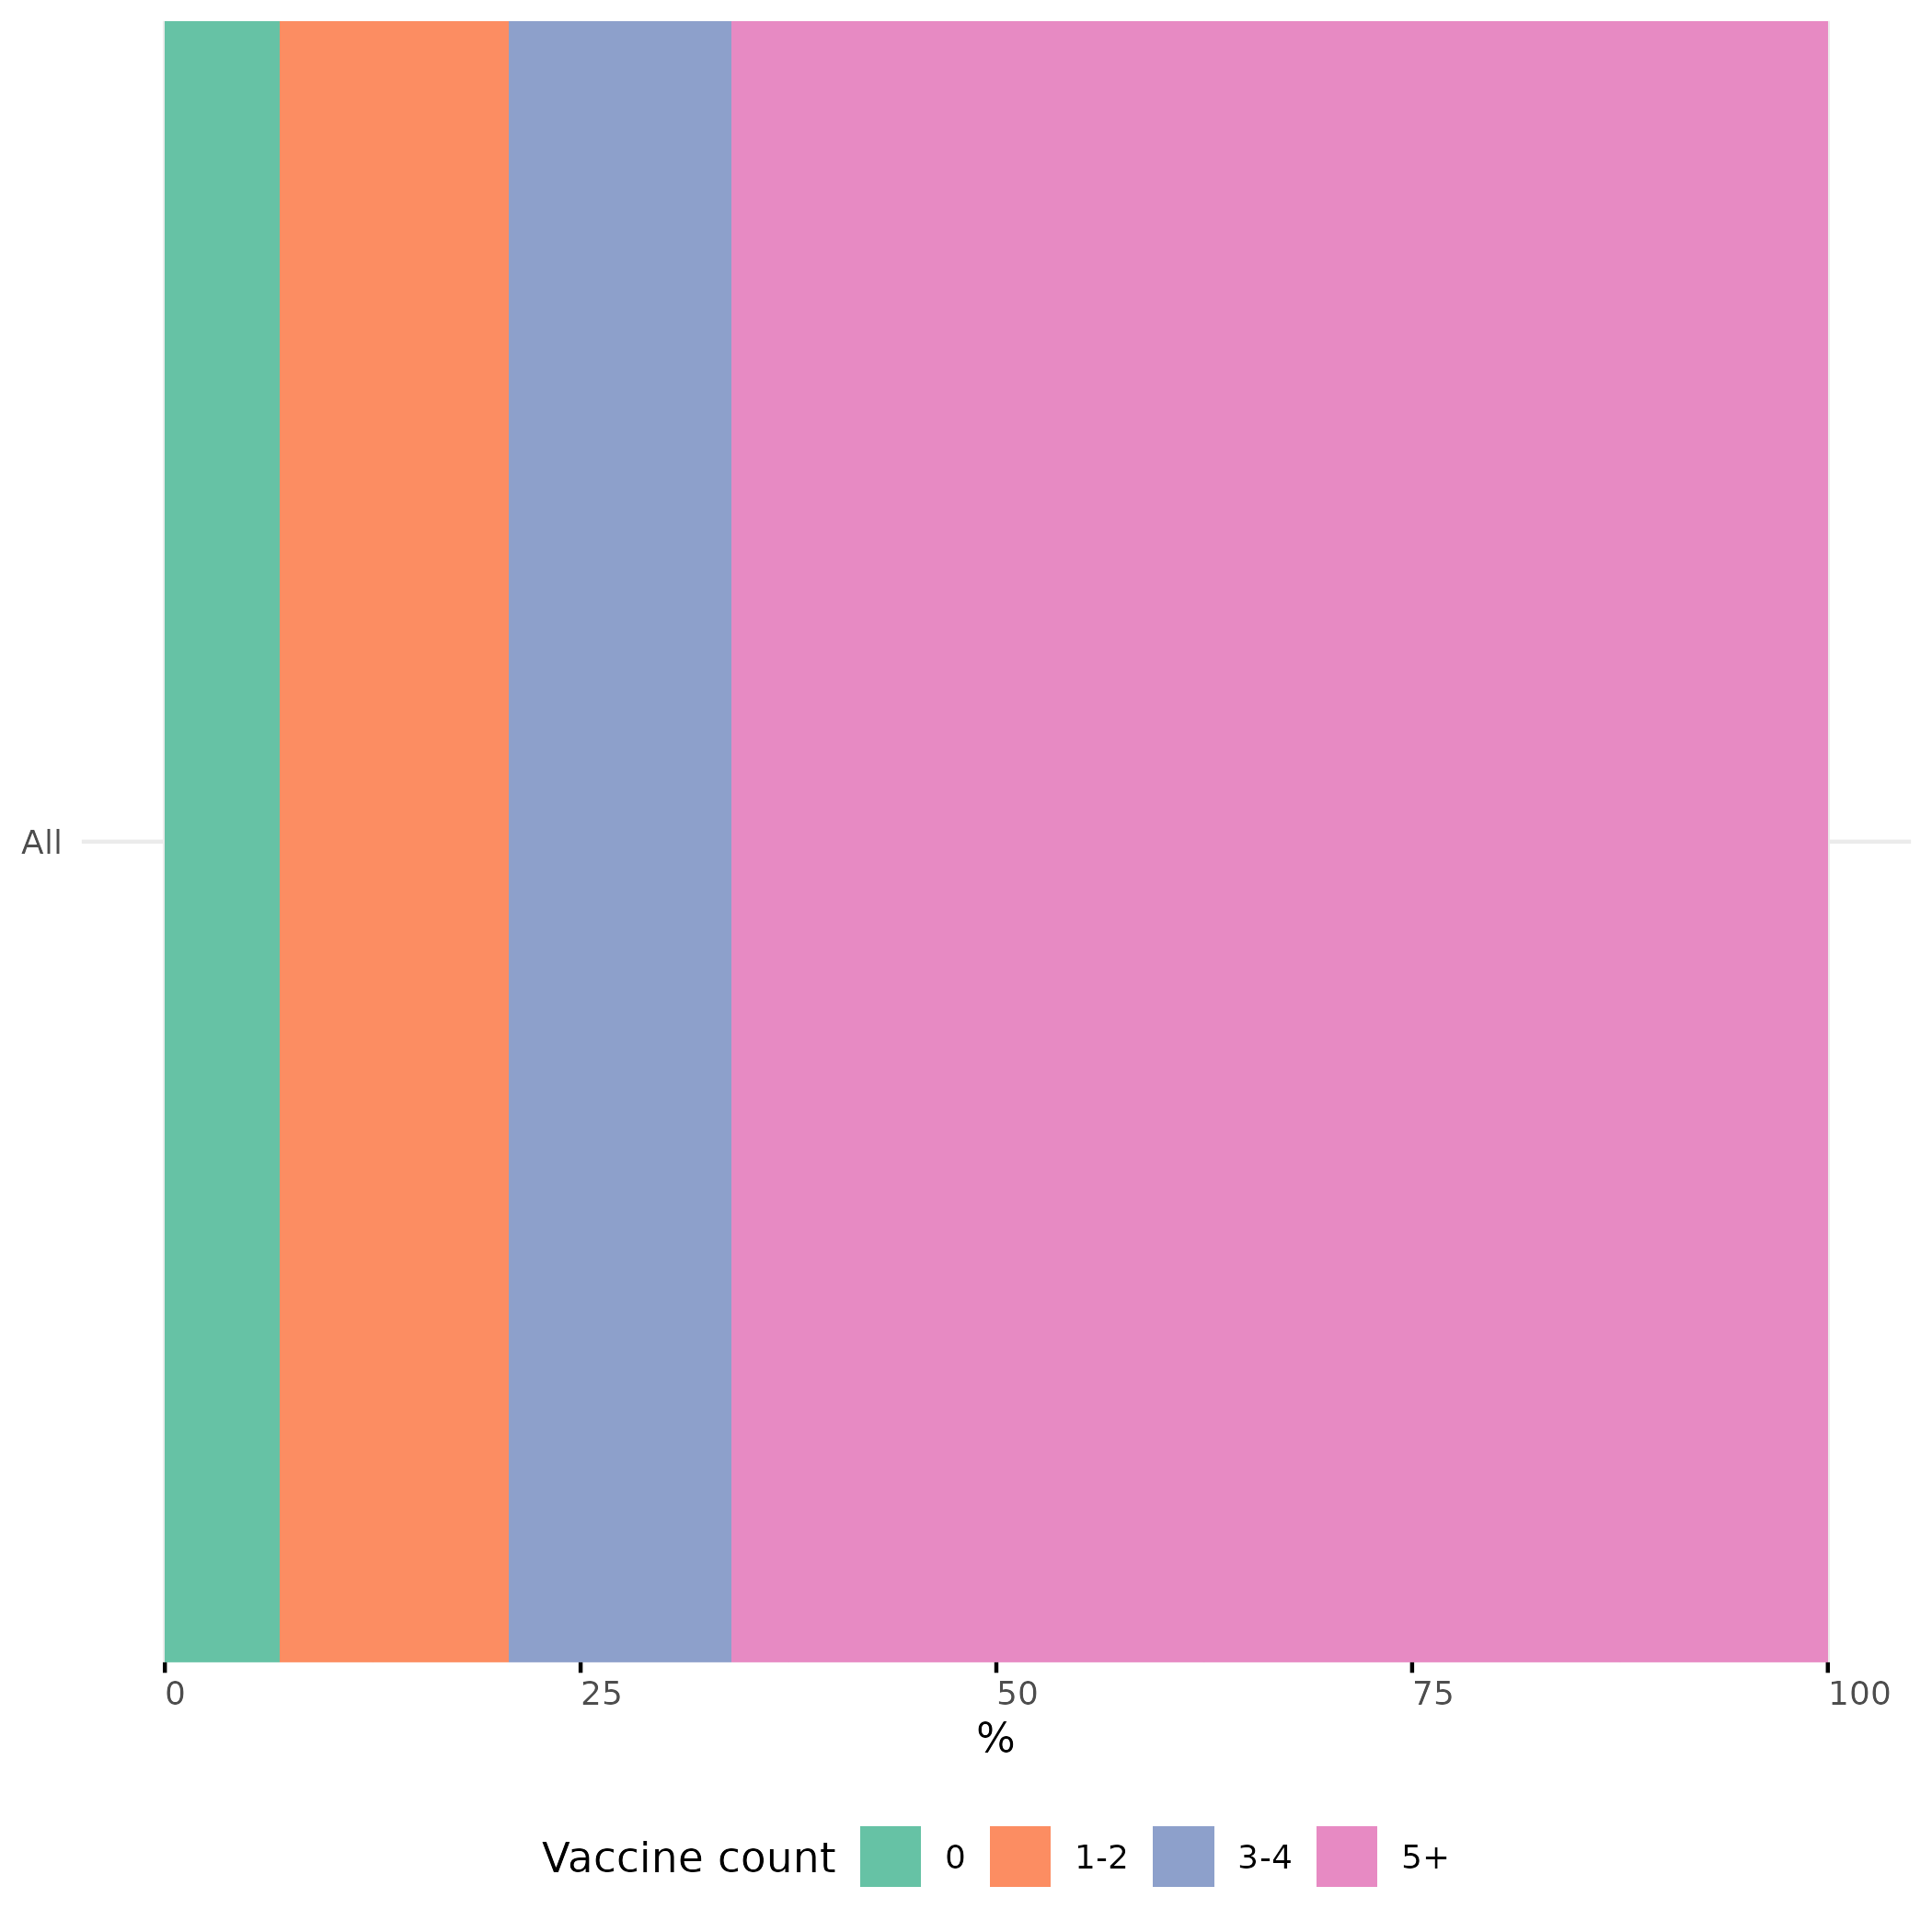

The file beside this chart, header and first rows:
all, vax_count_group, n, row_total, prop
All, 0, 340, 4930, 6.897
All, 1-2, 680, 4930, 13.79
All, 3-4, 660, 4930, 13.39
All, 5+, 3250, 4930, 65.92
